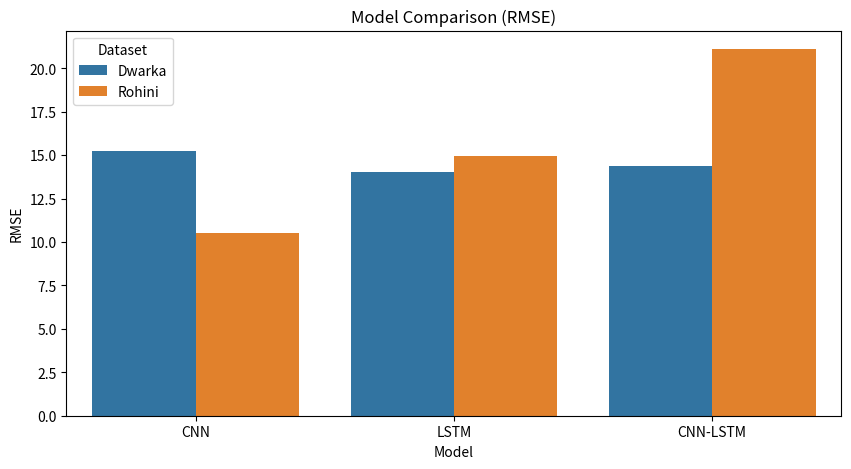
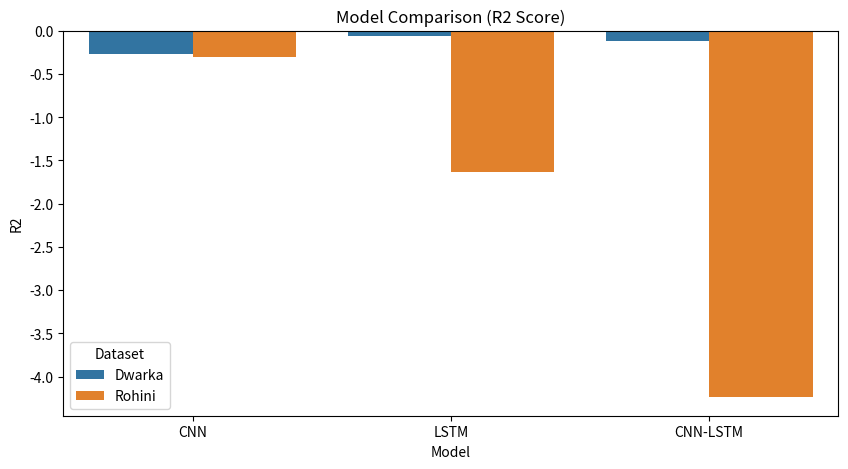

Generate these figures, in order, with matplotlib:
import numpy as np
import pandas as pd
import matplotlib.pyplot as plt
import seaborn as sns

# 🔥 Manually enter results after running models
results = [
    ["CNN", "Dwarka", 15.259533721312783, 10.427746263758445, -0.2637826897458633],
    ["LSTM", "Dwarka", 14.004375983699086, 8.177711405255659, -0.0644307197552898],
    ["CNN-LSTM", "Dwarka", 14.394851042649794, 9.577683722833083, -0.12461591788612525],
    ["CNN", "Rohini", 10.524615680367871, 8.549163730968601, -0.30362224684606676],
    ["LSTM", "Rohini", 14.95451264535633, 13.801257719619997, -1.6319873640135536],
    ["CNN-LSTM", "Rohini", 21.102215546726605, 19.404875986032376, -4.240773384787964],
]

df = pd.DataFrame(results, columns=["Model", "Dataset", "RMSE", "MAE", "R2"])

print(df)

plt.figure(figsize=(10,5))
sns.barplot(x="Model", y="RMSE", hue="Dataset", data=df)
plt.title("Model Comparison (RMSE)")
plt.show()

plt.figure(figsize=(10,5))
sns.barplot(x="Model", y="R2", hue="Dataset", data=df)
plt.title("Model Comparison (R2 Score)")
plt.show()
